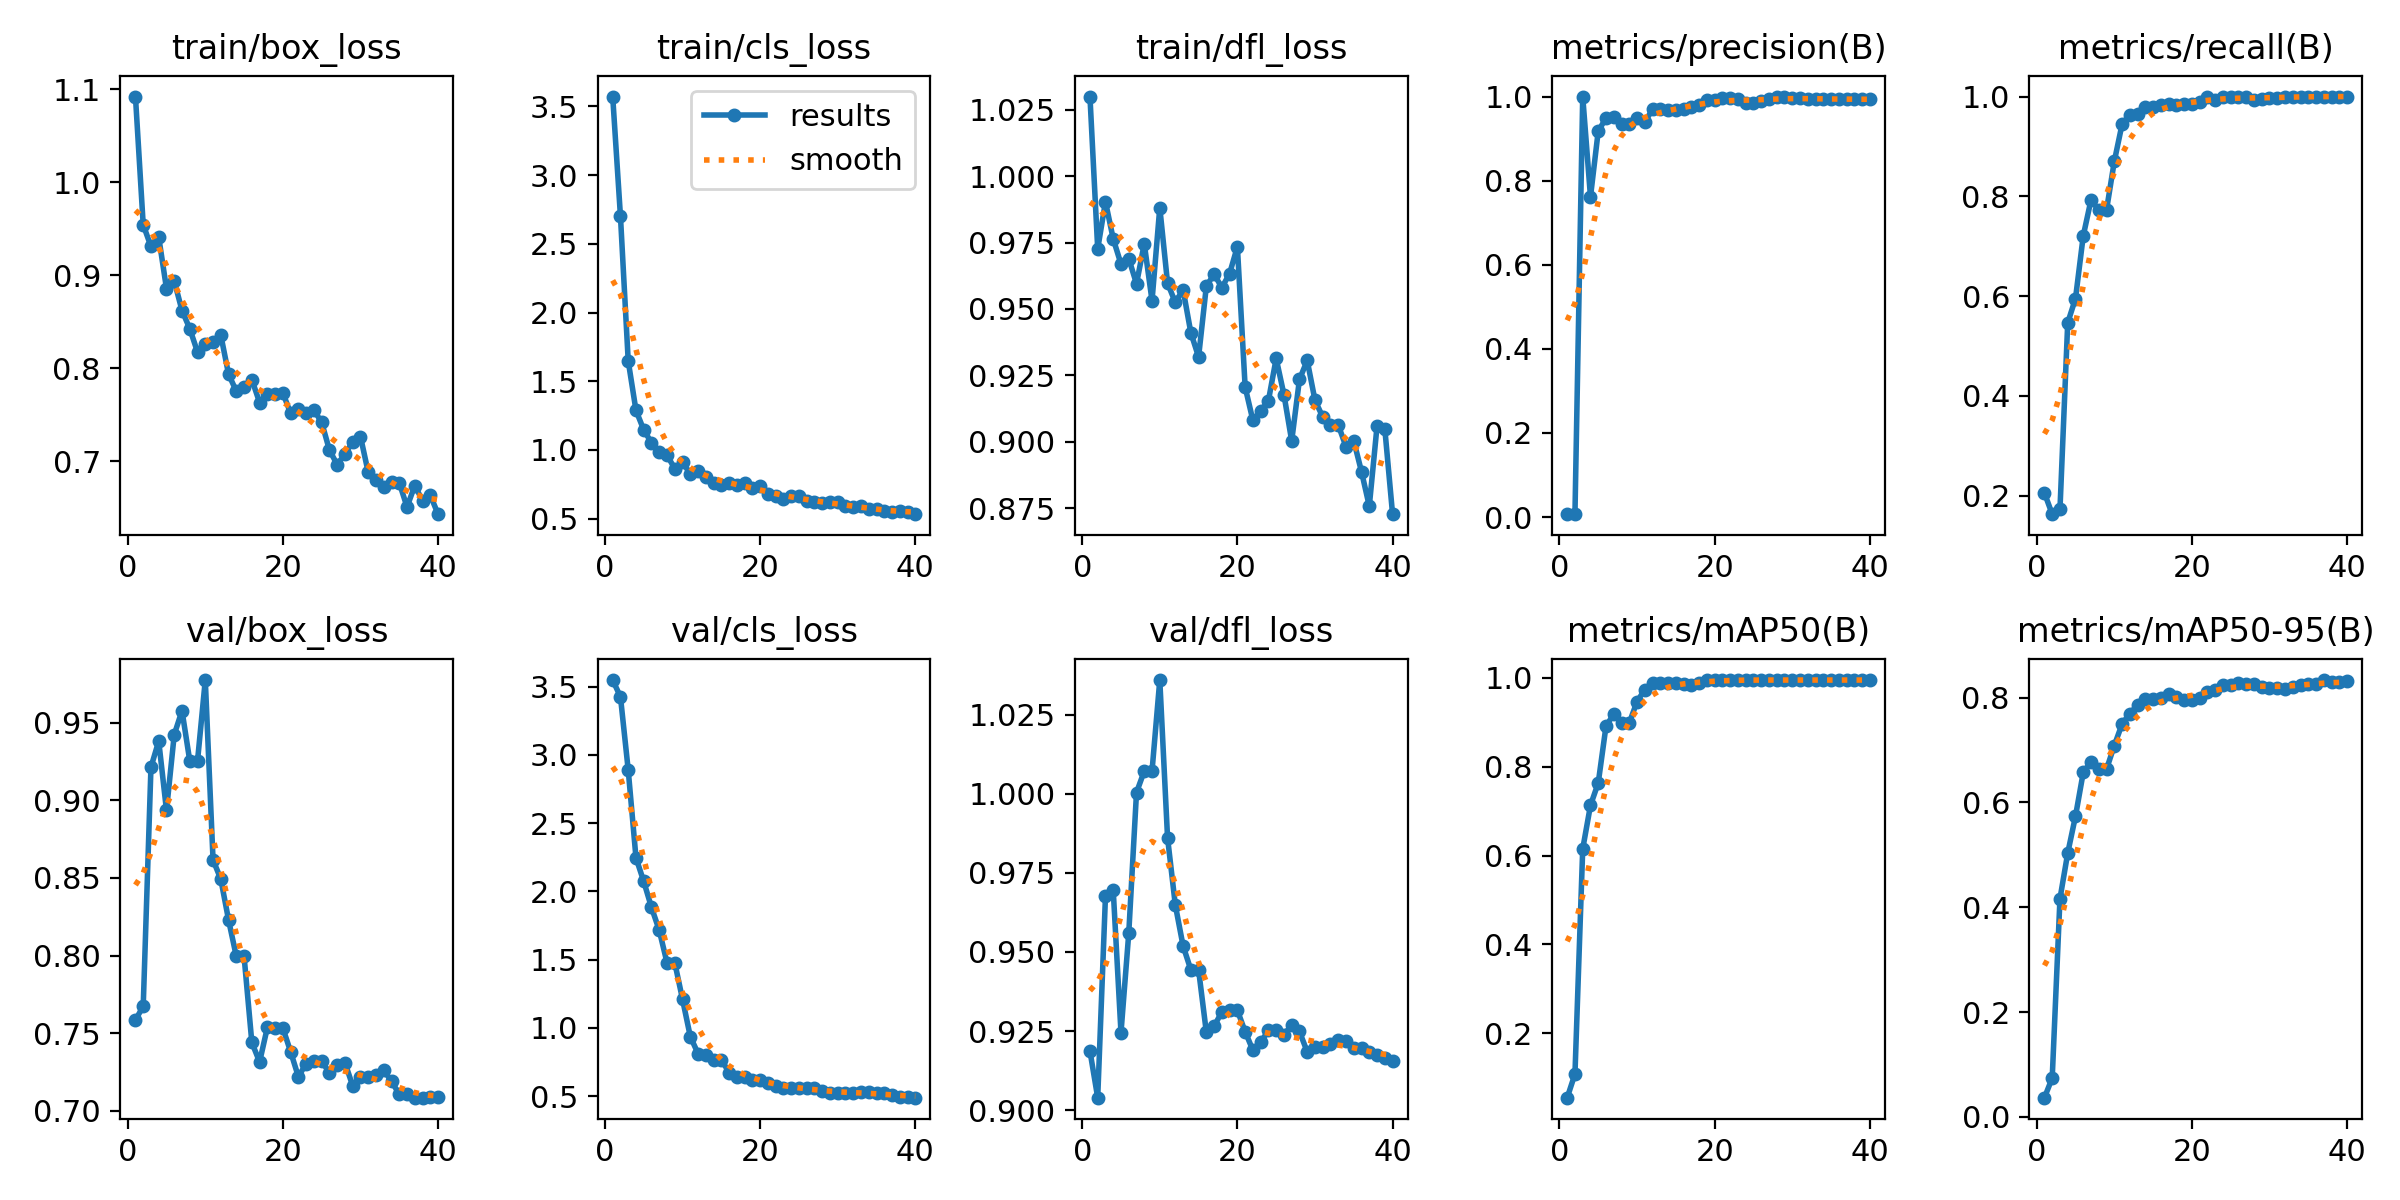

Values plotted in this chart, from the file beside it:
epoch, time, train/box_loss, train/cls_loss, train/dfl_loss, metrics/precision(B), metrics/recall(B), metrics/mAP50(B), metrics/mAP50-95(B), val/box_loss, val/cls_loss, val/dfl_loss, lr/pg0, lr/pg1, lr/pg2
1, 2.45, 1.092, 3.572, 1.03, 0.0068, 0.2052, 0.05486, 0.03653, 0.7585, 3.547, 0.9187, 0.0001715, 0.0001715, 0.0001715
2, 3.6, 0.9542, 2.7, 0.9726, 0.00758, 0.1627, 0.1081, 0.07405, 0.7672, 3.425, 0.904, 0.0003484, 0.0003484, 0.0003484
3, 4.716, 0.9308, 1.647, 0.9904, 1, 0.1726, 0.6148, 0.4163, 0.9214, 2.889, 0.9676, 0.0005161, 0.0005161, 0.0005161
4, 5.845, 0.9409, 1.288, 0.9764, 0.7615, 0.5465, 0.713, 0.5034, 0.9382, 2.246, 0.9695, 0.0006747, 0.0006747, 0.0006747
5, 6.964, 0.8855, 1.146, 0.9669, 0.918, 0.595, 0.7634, 0.5737, 0.8935, 2.073, 0.9245, 0.000824, 0.000824, 0.000824
6, 8.063, 0.8938, 1.052, 0.969, 0.9485, 0.7207, 0.8911, 0.6572, 0.9423, 1.882, 0.9558, 0.0009642, 0.0009642, 0.0009642
7, 9.166, 0.8619, 0.9822, 0.9595, 0.9523, 0.7928, 0.9183, 0.6777, 0.9577, 1.715, 1, 0.001095, 0.001095, 0.001095
8, 10.27, 0.8424, 0.9614, 0.9746, 0.9353, 0.7726, 0.8984, 0.6635, 0.9254, 1.478, 1.007, 0.001181, 0.001181, 0.001181
9, 11.36, 0.8172, 0.865, 0.9531, 0.9353, 0.7726, 0.8984, 0.6635, 0.9254, 1.478, 1.007, 0.001146, 0.001146, 0.001146
10, 12.47, 0.8259, 0.9152, 0.9882, 0.9493, 0.8698, 0.9466, 0.7085, 0.9775, 1.21, 1.036, 0.001111, 0.001111, 0.001111
11, 13.59, 0.8276, 0.8223, 0.9598, 0.9387, 0.9442, 0.9735, 0.7496, 0.8616, 0.9374, 0.9861, 0.001075, 0.001075, 0.001075
12, 14.69, 0.8355, 0.8478, 0.9525, 0.9699, 0.964, 0.9883, 0.7698, 0.8492, 0.8126, 0.9648, 0.00104, 0.00104, 0.00104
13, 15.77, 0.7934, 0.8033, 0.9573, 0.9708, 0.9654, 0.9887, 0.7858, 0.8229, 0.8016, 0.9519, 0.001005, 0.001005, 0.001005
14, 16.87, 0.7751, 0.7585, 0.9411, 0.968, 0.9789, 0.9889, 0.7975, 0.7994, 0.7685, 0.9444, 0.0009692, 0.0009692, 0.0009692
15, 17.96, 0.7796, 0.7454, 0.9319, 0.968, 0.9789, 0.9889, 0.7975, 0.7994, 0.7685, 0.9444, 0.0009339, 0.0009339, 0.0009339
16, 19.11, 0.7876, 0.7633, 0.9586, 0.9712, 0.9824, 0.9858, 0.7992, 0.744, 0.6732, 0.9246, 0.0008985, 0.0008985, 0.0008985
17, 20.22, 0.763, 0.7456, 0.9631, 0.9752, 0.9841, 0.9846, 0.8066, 0.7314, 0.6382, 0.9265, 0.0008631, 0.0008631, 0.0008631
18, 21.31, 0.7721, 0.7597, 0.9581, 0.9808, 0.9829, 0.9878, 0.8009, 0.7537, 0.6377, 0.9311, 0.0008277, 0.0008277, 0.0008277
19, 22.41, 0.7726, 0.7212, 0.9633, 0.991, 0.9859, 0.9948, 0.7965, 0.7532, 0.6191, 0.9315, 0.0007924, 0.0007924, 0.0007924
20, 23.53, 0.7731, 0.7385, 0.9735, 0.991, 0.9859, 0.9948, 0.7965, 0.7532, 0.6191, 0.9315, 0.000757, 0.000757, 0.000757
21, 24.64, 0.7514, 0.6792, 0.9206, 0.9975, 0.9893, 0.995, 0.7988, 0.738, 0.5964, 0.9248, 0.0007216, 0.0007216, 0.0007216
22, 25.77, 0.7557, 0.6621, 0.908, 0.9957, 0.9986, 0.995, 0.8116, 0.7219, 0.5761, 0.9189, 0.0006863, 0.0006863, 0.0006863
23, 26.91, 0.7512, 0.6445, 0.9116, 0.9931, 0.9934, 0.995, 0.8153, 0.7304, 0.5621, 0.9214, 0.0006509, 0.0006509, 0.0006509
24, 28.03, 0.7548, 0.6671, 0.9155, 0.9855, 0.9982, 0.995, 0.8239, 0.7319, 0.5613, 0.9252, 0.0006155, 0.0006155, 0.0006155
25, 29.2, 0.7417, 0.6684, 0.9314, 0.9855, 0.9982, 0.995, 0.8239, 0.7319, 0.5613, 0.9252, 0.0005802, 0.0005802, 0.0005802
26, 30.32, 0.7117, 0.627, 0.9178, 0.9901, 1, 0.995, 0.8286, 0.7244, 0.5584, 0.9239, 0.0005448, 0.0005448, 0.0005448
27, 31.45, 0.6962, 0.6203, 0.9003, 0.9942, 0.999, 0.995, 0.8258, 0.7293, 0.5577, 0.9269, 0.0005094, 0.0005094, 0.0005094
28, 32.55, 0.7076, 0.6177, 0.9234, 0.9992, 0.9935, 0.995, 0.8252, 0.731, 0.5406, 0.9249, 0.0004741, 0.0004741, 0.0004741
29, 33.65, 0.7206, 0.6197, 0.9306, 0.9979, 0.9952, 0.995, 0.821, 0.716, 0.5236, 0.9184, 0.0004387, 0.0004387, 0.0004387
30, 34.76, 0.7264, 0.6196, 0.9156, 0.9967, 0.9976, 0.995, 0.8178, 0.7214, 0.5238, 0.9199, 0.0004033, 0.0004033, 0.0004033
31, 35.83, 0.6878, 0.5893, 0.9093, 0.9967, 0.9976, 0.995, 0.8178, 0.7214, 0.5238, 0.9199, 0.000368, 0.000368, 0.000368
32, 36.91, 0.6799, 0.5862, 0.9064, 0.9934, 0.9992, 0.995, 0.8174, 0.7229, 0.5227, 0.921, 0.0003326, 0.0003326, 0.0003326
33, 37.96, 0.6723, 0.5919, 0.9063, 0.9934, 0.9998, 0.995, 0.821, 0.726, 0.5333, 0.9222, 0.0002972, 0.0002972, 0.0002972
34, 39.02, 0.6773, 0.5718, 0.8981, 0.9946, 1, 0.995, 0.825, 0.719, 0.5294, 0.9219, 0.0002619, 0.0002619, 0.0002619
35, 40.07, 0.6766, 0.5716, 0.9003, 0.9942, 1, 0.995, 0.8254, 0.7106, 0.5222, 0.9197, 0.0002265, 0.0002265, 0.0002265
36, 41.1, 0.6506, 0.553, 0.8887, 0.9942, 1, 0.995, 0.8254, 0.7106, 0.5222, 0.9197, 0.0001911, 0.0001911, 0.0001911
37, 42.14, 0.6736, 0.5513, 0.8757, 0.9939, 1, 0.995, 0.8336, 0.7084, 0.509, 0.9183, 0.0001558, 0.0001558, 0.0001558
38, 43.19, 0.6573, 0.5534, 0.9059, 0.9937, 1, 0.995, 0.8292, 0.7085, 0.4978, 0.9175, 0.0001204, 0.0001204, 0.0001204
39, 44.24, 0.6632, 0.5491, 0.9049, 0.9932, 1, 0.995, 0.8292, 0.7086, 0.4953, 0.9165, 8.50255e-05, 8.50255e-05, 8.50255e-05
40, 45.31, 0.6429, 0.533, 0.8727, 0.993, 1, 0.995, 0.8312, 0.7088, 0.4899, 0.9156, 4.96578e-05, 4.96578e-05, 4.96578e-05
